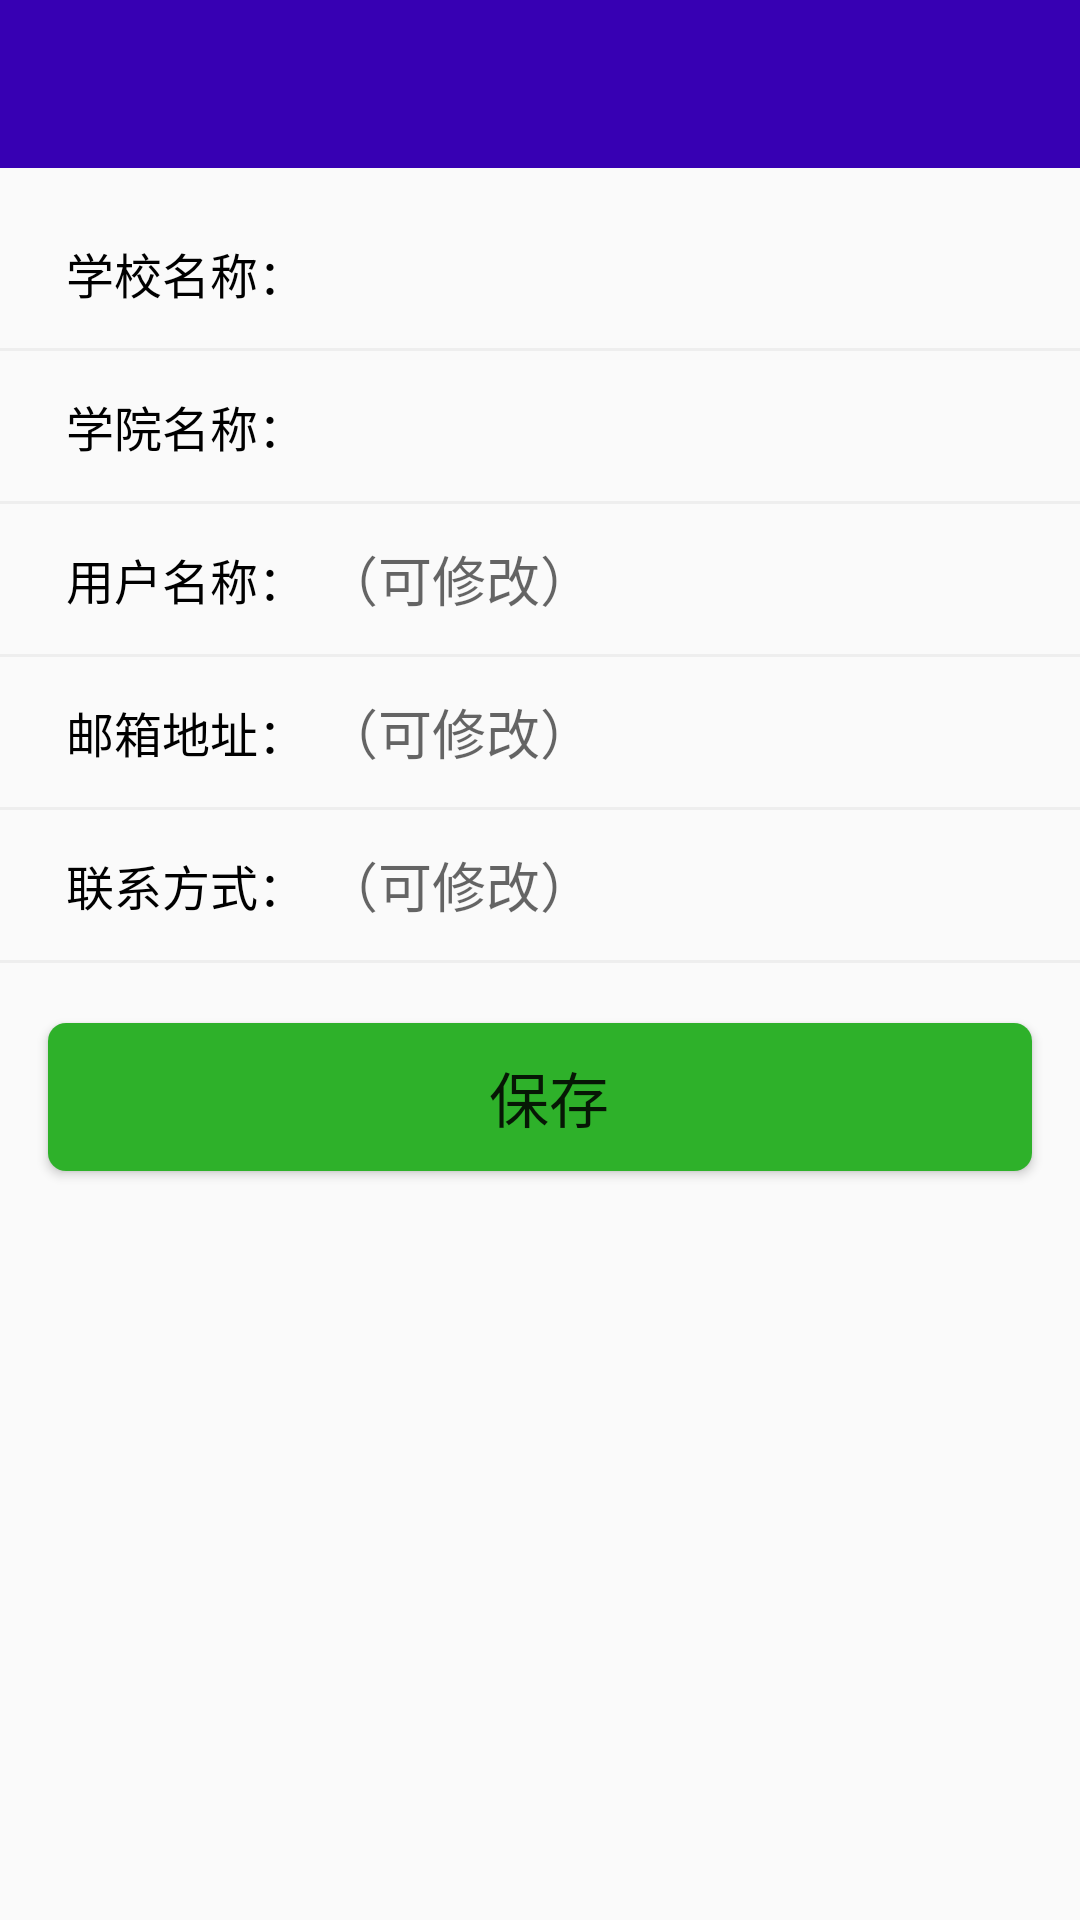

Write the Android layout XML for this screen, with the resource values it uses.
<!-- AndroidManifest.xml: application theme AppTheme -->
<!-- res/layout/activity_modify_info.xml -->
<?xml version="1.0" encoding="utf-8"?>
<LinearLayout xmlns:android="http://schemas.android.com/apk/res/android"
    xmlns:tools="http://schemas.android.com/tools"
    android:layout_width="match_parent"
    android:layout_height="match_parent"
    android:orientation="vertical"
    tools:context="com.lei.qrcode.MainActivity">

    <android.support.design.widget.AppBarLayout
        android:layout_width="match_parent"
        android:layout_height="wrap_content"
        android:background="@color/design_default_color_primary_dark"
        android:theme="@style/AppTheme.AppBarOverlay">

        <android.support.v7.widget.Toolbar
            android:id="@+id/improveinfo_toolbar"
            android:layout_width="match_parent"
            android:layout_height="?attr/actionBarSize">
        </android.support.v7.widget.Toolbar>

    </android.support.design.widget.AppBarLayout>


    <LinearLayout
        android:layout_width="match_parent"
        android:layout_height="wrap_content"
        android:layout_gravity="bottom"
        android:orientation="horizontal"
        android:paddingLeft="16dp"
        android:paddingRight="10dp"
        android:layout_marginTop="10dp">
        <TextView
            android:layout_width="wrap_content"
            android:layout_height="fill_parent"
            android:id="@+id/improveinfo_university"
            style="@style/TxtTitle"
            android:gravity="center"
            android:textSize="16sp"
            android:text="学校名称："/>
        <EditText
            android:layout_width="fill_parent"
            android:layout_height="50dp"
            android:background="@null"
            android:gravity="left|center"
            android:ems="10"
            android:id="@+id/improveinfo_edit_colleage" />

    </LinearLayout>
    <View
        android:background="@color/black2"
        android:layout_width="fill_parent"
        android:layout_height="1dp" />

    <LinearLayout
        android:layout_width="match_parent"
        android:layout_height="wrap_content"
        android:layout_gravity="bottom"
        android:orientation="horizontal"
        android:paddingLeft="16dp"
        android:paddingRight="10dp">
        <TextView
            android:layout_width="wrap_content"
            android:layout_height="fill_parent"
            style="@style/TxtTitle"
            android:id="@+id/improveinfo_colleage"
            android:gravity="center"
            android:textSize="16sp"
            android:text="学院名称："/>

        <EditText
            android:layout_width="fill_parent"
            android:layout_height="50dp"
            android:background="@null"
            android:ems="10"
            android:id="@+id/improveinfo_edit_university"
            />
    </LinearLayout>
    <View
        android:background="@color/black2"
        android:layout_width="fill_parent"
        android:layout_height="1dp" />
    <LinearLayout
        android:layout_width="match_parent"
        android:layout_height="wrap_content"
        android:orientation="horizontal"
        android:layout_gravity="bottom"
        android:paddingLeft="16dp"
        android:paddingRight="10dp">
        <TextView
            android:layout_width="wrap_content"
            android:layout_height="fill_parent"
            style="@style/TxtTitle"
            android:id="@+id/improveinfo_depart"
            android:gravity="center"
            android:textSize="16sp"
            android:text="用户名称："/>
        <EditText
            android:layout_width="fill_parent"
            android:layout_height="50dp"
            android:background="@null"
            android:ems="10"
            android:hint="（可修改）"
            android:id="@+id/improveinfo_edit_user" />

    </LinearLayout>
    <View
        android:background="@color/black2"
        android:layout_width="fill_parent"
        android:layout_height="1dp" />
    <LinearLayout
        android:layout_width="match_parent"
        android:layout_height="wrap_content"
        android:orientation="horizontal"
        android:layout_gravity="bottom"
        android:paddingLeft="16dp"
        android:paddingRight="10dp">
        <TextView
            android:layout_width="wrap_content"
            android:layout_height="fill_parent"
            android:id="@+id/improveinfo_class"
            style="@style/TxtTitle"
            android:gravity="center"
            android:textSize="16sp"
            android:text="邮箱地址："/>
        <EditText
            android:layout_width="fill_parent"
            android:layout_height="50dp"
            android:background="@null"
            android:hint="（可修改）"
            android:ems="10"
            android:id="@+id/improveinfo_edit_email" />

    </LinearLayout>
    <View
        android:background="@color/black2"
        android:layout_width="fill_parent"
        android:layout_height="1dp" />
    <LinearLayout
        android:layout_width="match_parent"
        android:layout_height="wrap_content"
        android:layout_gravity="bottom"
        android:orientation="horizontal"
        android:paddingLeft="16dp"
        android:paddingRight="10dp">
        <TextView
            android:layout_width="wrap_content"
            android:layout_height="fill_parent"
            style="@style/TxtTitle"
            android:id="@+id/improveinfo_call"
            android:gravity="center"
            android:textSize="16sp"
            android:text="联系方式："/>
        <EditText
            android:layout_width="fill_parent"
            android:layout_height="50dp"
            android:background="@null"
            android:hint="（可修改）"
            android:ems="10"
            android:id="@+id/improveinfo_edit_call" />

    </LinearLayout>

    <View
        android:background="@color/black2"
        android:layout_width="fill_parent"
        android:layout_height="1dp" />

    <Button
        android:layout_width="fill_parent"
        android:layout_height="wrap_content"
        android:text="保存"
        android:id="@+id/improve_btn_sure"
        android:textSize="20sp"
        android:layout_marginTop="20dp"
        android:paddingLeft="16dp"
        android:paddingRight="10dp"
        android:layout_marginLeft="16dp"
        android:layout_marginRight="16dp"
        android:background="@drawable/button_shape" />


</LinearLayout>
<!-- resources referenced by this layout -->
<resources>
  <color name="black2">#ffeeeeee</color>
  <!-- drawable button_shape (drawable) -->
  <?xml version="1.0" encoding="utf-8"?>
  <shape xmlns:android="http://schemas.android.com/apk/res/android"> android:shape="rectangle"> 
      <solid android:color="#2eb12a" /> 
      
      <corners android:radius="6dip" /> 
      <padding
          android:left="10dp"
          android:top="10dp"
          android:right="10dp"
          android:bottom="10dp"
          />
  </shape>
  <style name="AppTheme.AppBarOverlay" parent="ThemeOverlay.AppCompat.Dark.ActionBar" />
  <style name="TxtTitle" parent="@style/img_Style">
          <item name="android:textSize">18sp</item>
          <item name="android:textColor">#000000</item>
          <item name="android:paddingLeft">6.0dip</item>
          <item name="android:paddingRight">6.0dip</item>
          <item name="android:focusable">false</item>
      </style>
  <style name="AppTheme" parent="Theme.AppCompat.Light.NoActionBar">
          
          <item name="colorPrimary">@color/blue_black</item>
          <item name="colorPrimaryDark">@color/colorPrimaryDark</item>
          <item name="colorAccent">@color/colorAccent</item>
          <item name="windowActionBar">false</item>
          <item name="windowNoTitle">true</item>
      </style>
  <style name="img_Style">
          <item name="android:layout_width">wrap_content</item>
          <item name="android:layout_height">wrap_content</item>
          <item name="android:contentDescription">@string/app_name</item>
      </style>
  <color name="blue_black">#27408B</color>
  <color name="colorPrimaryDark">#27408B</color>
  <color name="colorAccent">#D81B60</color>
  <string name="app_name">智慧课堂</string>
</resources>
